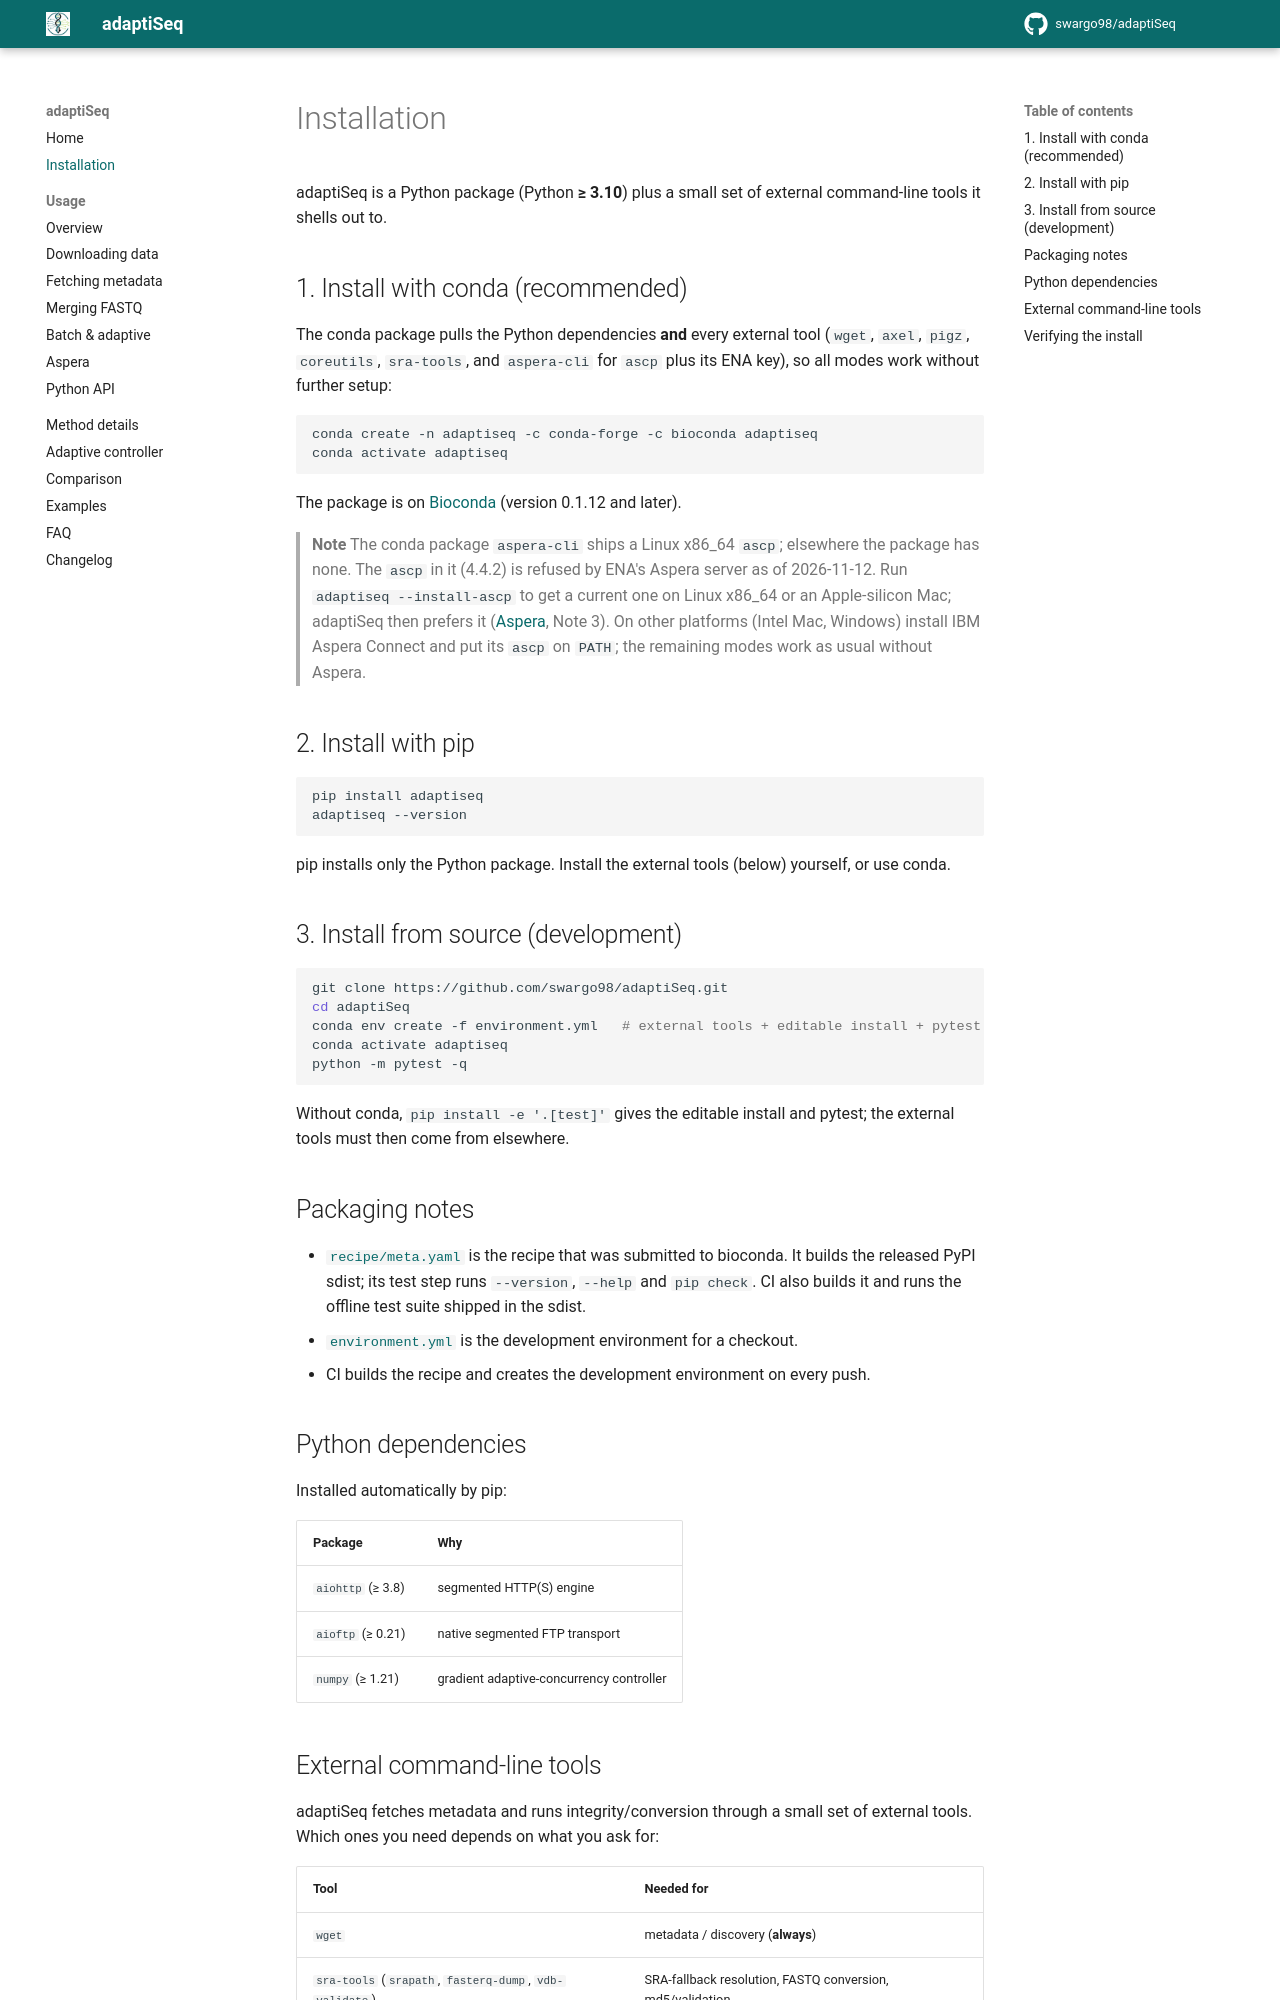

repository: swargo98/adaptiSeq · page: installation/index.html · generator: mkdocs

# Installation

adaptiSeq is a Python package (Python **≥ 3.10**) plus a small set of external
command-line tools it shells out to.

## 1. Install with conda (recommended)

The conda package pulls the Python dependencies **and** every external tool
(`wget`, `axel`, `pigz`, `coreutils`, `sra-tools`, and `aspera-cli` for `ascp`
plus its ENA key), so all modes work without further setup:

```bash
conda create -n adaptiseq -c conda-forge -c bioconda adaptiseq
conda activate adaptiseq
```

The package is on [Bioconda](https://anaconda.org/bioconda/adaptiseq) (version 0.1.12
and later).

> **Note**
> The conda package `aspera-cli` ships a Linux x86_64 `ascp`; elsewhere the package has none. The `ascp` in
> it (4.4.2) is refused by ENA's Aspera server as of 2026-11-12. Run `adaptiseq --install-ascp` to get a current
> one on Linux x86_64 or an Apple-silicon Mac; adaptiSeq then prefers it ([Aspera](usage/aspera.md), Note 3).
> On other platforms (Intel Mac, Windows) install IBM Aspera Connect and put its `ascp` on `PATH`; the
> remaining modes work as usual without Aspera.

## 2. Install with pip

```bash
pip install adaptiseq
adaptiseq --version
```

pip installs only the Python package. Install the external tools (below)
yourself, or use conda.

## 3. Install from source (development)

```bash
git clone https://github.com/swargo98/adaptiSeq.git
cd adaptiSeq
conda env create -f environment.yml   # external tools + editable install + pytest
conda activate adaptiseq
python -m pytest -q
```

Without conda, `pip install -e '.[test]'` gives the editable install and pytest;
the external tools must then come from elsewhere.

## Packaging notes

- [`recipe/meta.yaml`](https://github.com/swargo98/adaptiSeq/blob/main/recipe/meta.yaml)
  is the recipe that was submitted to bioconda. It builds the released PyPI sdist;
  its test step runs `--version`, `--help` and `pip check`. CI also builds it
  and runs the offline test suite shipped in the sdist.
- [`environment.yml`](https://github.com/swargo98/adaptiSeq/blob/main/environment.yml)
  is the development environment for a checkout.
- CI builds the recipe and creates the development environment on every push.

## Python dependencies

Installed automatically by pip:

| Package | Why |
| ------- | --- |
| `aiohttp` (≥ 3.8) | segmented HTTP(S) engine |
| `aioftp` (≥ 0.21) | native segmented FTP transport |
| `numpy` (≥ 1.21) | gradient adaptive-concurrency controller |
